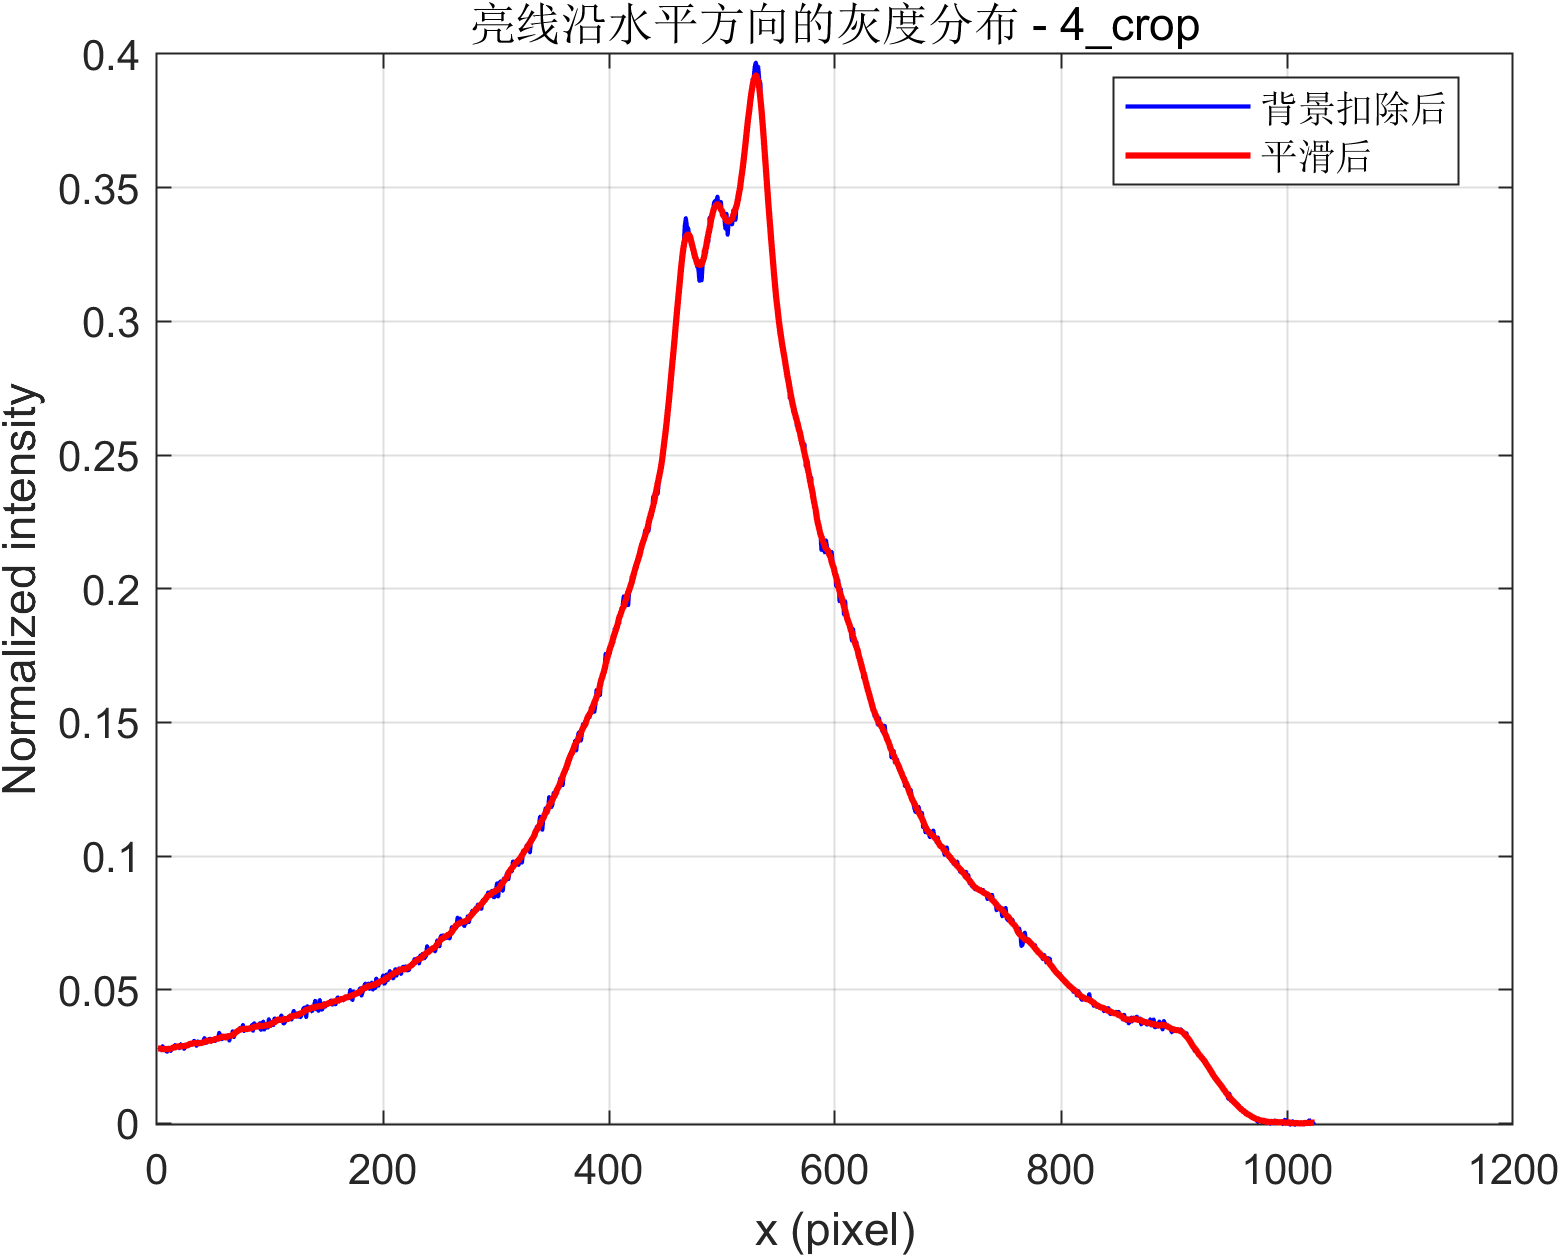

The table this chart was drawn from, first rows:
x_pixel, signal_corrected_abs, signal_corrected_smooth_abs, signal_raw_abs_gray
1, 0.02775, 0.02803, 4550
2, 0.02771, 0.02804, 4625
3, 0.02844, 0.02802, 4641
4, 0.02737, 0.0279, 4607
5, 0.0289, 0.02779, 4679
6, 0.02806, 0.02786, 4689
7, 0.02791, 0.0279, 4690
8, 0.02709, 0.02776, 4638
9, 0.02684, 0.0279, 4624
10, 0.0284, 0.02783, 4751
11, 0.02812, 0.02785, 4750
12, 0.02712, 0.02801, 4714
13, 0.02865, 0.02812, 4761
14, 0.02825, 0.02835, 4779
15, 0.02827, 0.02845, 4811
16, 0.02932, 0.02845, 4855
17, 0.02813, 0.02873, 4786
18, 0.02888, 0.02877, 4907
19, 0.02928, 0.02884, 4900
20, 0.02815, 0.02881, 4848
21, 0.02968, 0.02879, 4935
22, 0.02897, 0.02891, 4912
23, 0.02893, 0.02896, 4957
24, 0.02792, 0.02892, 4893
25, 0.02913, 0.0291, 4945
26, 0.0293, 0.02914, 4967
27, 0.02926, 0.02924, 4993
28, 0.02894, 0.02942, 4981
29, 0.02978, 0.02976, 5030
30, 0.03001, 0.02984, 5029
31, 0.02991, 0.02982, 5107
32, 0.03056, 0.02998, 5133
33, 0.03096, 0.03007, 5155
34, 0.02986, 0.03008, 5090
35, 0.02907, 0.03005, 5080
36, 0.03069, 0.03002, 5155
37, 0.02979, 0.02998, 5112
38, 0.02986, 0.03009, 5143
39, 0.02971, 0.03011, 5183
40, 0.0297, 0.03025, 5175
41, 0.03018, 0.03032, 5217
42, 0.03195, 0.03052, 5283
43, 0.03005, 0.03072, 5185
44, 0.03031, 0.03081, 5211
45, 0.03135, 0.03099, 5311
46, 0.03154, 0.03109, 5344
47, 0.0317, 0.03095, 5314
48, 0.03051, 0.03106, 5288
49, 0.03132, 0.03121, 5283
50, 0.03107, 0.03121, 5326
51, 0.03073, 0.03147, 5301
52, 0.03104, 0.03161, 5321
53, 0.03167, 0.03171, 5356
54, 0.03128, 0.03177, 5354
55, 0.03389, 0.03187, 5527
56, 0.03297, 0.0321, 5419
57, 0.03143, 0.0323, 5391
58, 0.03181, 0.03239, 5386
59, 0.03203, 0.03254, 5407
60, 0.03282, 0.03222, 5461
... 964 more rows
